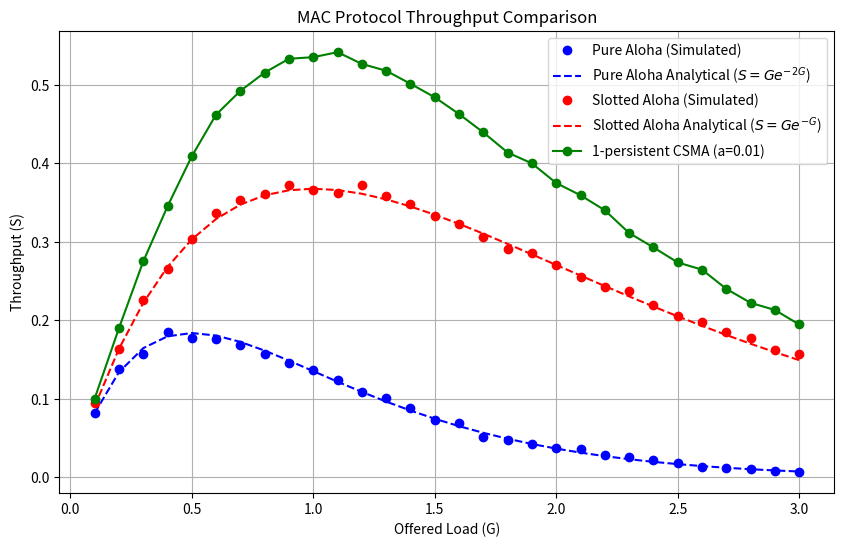

Recreate this plot in Python. (Note: this script raises an exception after producing the figure.)
import numpy as np
import matplotlib.pyplot as plt

# Fixed random seed for reproducibility
np.random.seed(42)

# Parameters
H = 10000  # Number of frame-times
G_values = np.linspace(0.1, 3.0, 30)  # Sweep G from 0.1 to 3.0

# Part A: Pure Aloha
def simulate_pure_aloha(G, H):
    # Total arrivals - Poisson(G * H)
    num_arrivals = np.random.poisson(G * H)
    if num_arrivals == 0:
        return 0.0
    
    # Place arrivals uniformly in time [0, H]
    arrival_times = np.sort(np.random.uniform(0, H, num_arrivals))
    
    successful = 0
    for i in range(num_arrivals):
        t = arrival_times[i]
        # Vulnerable window: (t - 1, t + 1)
        left_conflict = (i > 0) and (t - arrival_times[i - 1] < 1.0)
        right_conflict = (i < num_arrivals - 1) and (arrival_times[i + 1] - t < 1.0)
        
        if not left_conflict and not right_conflict:
            successful += 1
            
    return successful / H

# Part B: Slotted Aloha
def simulate_slotted_aloha(G, H):
    # Poisson count of transmissions per slot (H slots)
    slot_counts = np.random.poisson(G, H)
    # Success if exactly 1 transmission in a slot
    successful = np.sum(slot_counts == 1)
    return successful / H

# Part C: 1-Persistent CSMA
def simulate_csma(G, H, a=0.01):
    num_arrivals = np.random.poisson(G * H)
    if num_arrivals == 0:
        return 0.0
    
    arrival_times = np.sort(np.random.uniform(0, H, num_arrivals))
    
    current_time = 0.0
    successful = 0
    i = 0
    
    while i < num_arrivals:
        # If channel is idle when arrival occurs, transmission starts at arrival time
        if arrival_times[i] >= current_time:
            trans_start = arrival_times[i]
        else:
            # Channel is busy; station defers and attempts transmission at current_time
            trans_start = current_time
        
        # Collect all arrivals that will transmit in this frame cycle:
        # 1. Stations that deferred during the previous frame and release at trans_start
        # 2. Stations arriving within the propagation delay window [trans_start, trans_start + a)
        batch_count = 0
        while i < num_arrivals and arrival_times[i] < trans_start + a:
            batch_count += 1
            i += 1
            
        # Transmission succeeds only if exactly ONE station transmitted
        if batch_count == 1:
            successful += 1
            
        # Channel remains busy for 1.0 frame-time from the start of transmission
        current_time = trans_start + 1.0
        
    return successful / H
# Measure Throughput (S) across G
S_pure = [simulate_pure_aloha(g, H) for g in G_values]
S_slotted = [simulate_slotted_aloha(g, H) for g in G_values]
S_csma_001 = [simulate_csma(g, H, a=0.01) for g in G_values]

# Analytical Curves
S_pure_analytical = G_values * np.exp(-2 * G_values)
S_slotted_analytical = G_values * np.exp(-G_values)

# Print Peak Results
print(f"Pure Aloha Measured Peak: {max(S_pure):.3f} at G = {G_values[np.argmax(S_pure)]:.2f}")
print(f"Slotted Aloha Measured Peak: {max(S_slotted):.3f} at G = {G_values[np.argmax(S_slotted)]:.2f}")
print(f"CSMA (a=0.01) Measured Peak: {max(S_csma_001):.3f} at G = {G_values[np.argmax(S_csma_001)]:.2f}")

# Plotting Part A, B, C Comparison
plt.figure(figsize=(10, 6))
plt.plot(G_values, S_pure, 'bo', label='Pure Aloha (Simulated)')
plt.plot(G_values, S_pure_analytical, 'b--', label=r'Pure Aloha Analytical ($S=Ge^{-2G}$)')

plt.plot(G_values, S_slotted, 'ro', label='Slotted Aloha (Simulated)')
plt.plot(G_values, S_slotted_analytical, 'r--', label=r'Slotted Aloha Analytical ($S=Ge^{-G}$)')

plt.plot(G_values, S_csma_001, 'g-o', label='1-persistent CSMA (a=0.01)')

plt.title('MAC Protocol Throughput Comparison')
plt.xlabel('Offered Load (G)')
plt.ylabel('Throughput (S)')
plt.grid(True)
plt.legend()
plt.savefig('./Assignment06/throughputComparison.png')
plt.show()

# Part D3: CSMA with varying propagation delays
S_csma_005 = [simulate_csma(g, H, a=0.05) for g in G_values]
S_csma_010 = [simulate_csma(g, H, a=0.10) for g in G_values]

print("\n--- Part D3: CSMA Propagation Delay Impact ---")
print(f"CSMA (a=0.01) Peak: {max(S_csma_001):.3f} at G = {G_values[np.argmax(S_csma_001)]:.2f}")
print(f"CSMA (a=0.05) Peak: {max(S_csma_005):.3f} at G = {G_values[np.argmax(S_csma_005)]:.2f}")
print(f"CSMA (a=0.10) Peak: {max(S_csma_010):.3f} at G = {G_values[np.argmax(S_csma_010)]:.2f}")

plt.figure(figsize=(10, 6))
plt.plot(G_values, S_csma_001, 'g-o', label='CSMA (a=0.01)')
plt.plot(G_values, S_csma_005, 'c-o', label='CSMA (a=0.05)')
plt.plot(G_values, S_csma_010, 'm-o', label='CSMA (a=0.10)')
plt.title('1-persistent CSMA Throughput for Varying Propagation Delays (a)')
plt.xlabel('Offered Load (G)')
plt.ylabel('Throughput (S)')
plt.grid(True)
plt.legend()
plt.savefig('./Assignment06/csmaDelayImpact.png')
plt.show()
